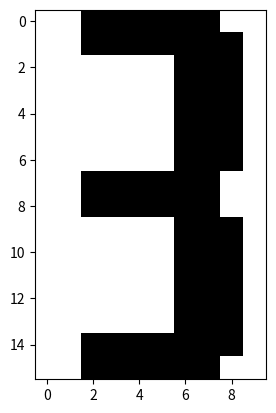

Write the Python code that produced this figure.
# [redacted]
# Recognising Digits

import numpy as np
import matplotlib.pyplot as plt

def weight_calculation(stored_patterns, n_neurons):
    weight_matrix = np.zeros((n_neurons, n_neurons))

    for pattern in stored_patterns:
        weight_matrix += np.outer(pattern, pattern)/n_neurons
        np.fill_diagonal(weight_matrix, 0)

    return weight_matrix


def asynchronous_update(weight_matrix, n_neurons, input_pattern):
        steady_pattern = np.copy(input_pattern.flatten())
        for i in range(n_neurons):
            steady_pattern[i] = np.sign(np.dot(weight_matrix[i], steady_pattern))

        #reshape to original shape (16x10)
        steady_pattern = steady_pattern.reshape(input_pattern.shape)

        return steady_pattern.tolist()


def classify_pattern(steady_pattern, stored_patterns):
    steady_pattern = np.array(steady_pattern)

    for i, pattern in enumerate(stored_patterns):
        if np.array_equal(steady_pattern, pattern):
            classification = i+1
            break
        elif np.array_equal(steady_pattern, -pattern):
            classification = -(i+1)
            break
        else:
            classification = 6

    return classification


def plot_pattern(pattern):
    # this is of course not necessary to solve the problem.
    # however, good for visualization.
    plt.imshow(pattern, cmap=plt.cm.gray.reversed())
    plt.show()

## Stored patterns
x1=np.array([ [ -1, -1, -1, -1, -1, -1, -1, -1, -1, -1],[ -1, -1, -1, 1, 1, 1, 1, -1, -1, -1],[ -1, -1, 1, 1, 1, 1, 1, 1, -1, -1],[ -1, 1, 1, 1, -1, -1, 1, 1, 1, -1],
     [ -1, 1, 1, 1, -1, -1, 1, 1, 1, -1],[ -1, 1, 1, 1, -1, -1, 1, 1, 1, -1],[ -1, 1, 1, 1, -1, -1, 1, 1, 1, -1],[ -1, 1, 1, 1, -1, -1, 1, 1, 1, -1],
     [ -1, 1, 1, 1, -1, -1, 1, 1, 1, -1],[ -1, 1, 1, 1, -1, -1, 1, 1, 1, -1],[ -1, 1, 1, 1, -1, -1, 1, 1, 1, -1],[ -1, 1, 1, 1, -1, -1, 1, 1, 1, -1],
     [ -1, 1, 1, 1, -1, -1, 1, 1, 1, -1],[ -1, -1, 1, 1, 1, 1, 1, 1, -1, -1],[ -1, -1, -1, 1, 1, 1, 1, -1, -1, -1],[ -1, -1, -1, -1, -1, -1, -1, -1, -1, -1] ])

x2=np.array([ [ -1, -1, -1, 1, 1, 1, 1, -1, -1, -1],[ -1, -1, -1, 1, 1, 1, 1, -1, -1, -1],[ -1, -1, -1, 1, 1, 1, 1, -1, -1, -1],[ -1, -1, -1, 1, 1, 1, 1, -1, -1, -1],
     [ -1, -1, -1, 1, 1, 1, 1, -1, -1, -1],[ -1, -1, -1, 1, 1, 1, 1, -1, -1, -1],[ -1, -1, -1, 1, 1, 1, 1, -1, -1, -1],[ -1, -1, -1, 1, 1, 1, 1, -1, -1, -1],
     [ -1, -1, -1, 1, 1, 1, 1, -1, -1, -1],[ -1, -1, -1, 1, 1, 1, 1, -1, -1, -1],[ -1, -1, -1, 1, 1, 1, 1, -1, -1, -1],[ -1, -1, -1, 1, 1, 1, 1, -1, -1, -1],
     [ -1, -1, -1, 1, 1, 1, 1, -1, -1, -1],[ -1, -1, -1, 1, 1, 1, 1, -1, -1, -1],[ -1, -1, -1, 1, 1, 1, 1, -1, -1, -1],[ -1, -1, -1, 1, 1, 1, 1, -1, -1, -1] ])

x3=np.array([ [ 1, 1, 1, 1, 1, 1, 1, 1, -1, -1],[ 1, 1, 1, 1, 1, 1, 1, 1, -1, -1],[ -1, -1, -1, -1, -1, 1, 1, 1, -1, -1],[ -1, -1, -1, -1, -1, 1, 1, 1, -1, -1],
     [ -1, -1, -1, -1, -1, 1, 1, 1, -1, -1],[ -1, -1, -1, -1, -1, 1, 1, 1, -1, -1],[ -1, -1, -1, -1, -1, 1, 1, 1, -1, -1],[ 1, 1, 1, 1, 1, 1, 1, 1, -1, -1],
     [ 1, 1, 1, 1, 1, 1, 1, 1, -1, -1],[ 1, 1, 1, -1, -1, -1, -1, -1, -1, -1],[ 1, 1, 1, -1, -1, -1, -1, -1, -1, -1],[ 1, 1, 1, -1, -1, -1, -1, -1, -1, -1],
     [ 1, 1, 1, -1, -1, -1, -1, -1, -1, -1],[ 1, 1, 1, -1, -1, -1, -1, -1, -1, -1],[ 1, 1, 1, 1, 1, 1, 1, 1, -1, -1],[ 1, 1, 1, 1, 1, 1, 1, 1, -1, -1] ])

x4=np.array([ [ -1, -1, 1, 1, 1, 1, 1, 1, -1, -1],[ -1, -1, 1, 1, 1, 1, 1, 1, 1, -1],[ -1, -1, -1, -1, -1, -1, 1, 1, 1, -1],[ -1, -1, -1, -1, -1, -1, 1, 1, 1, -1],
     [ -1, -1, -1, -1, -1, -1, 1, 1, 1, -1],[ -1, -1, -1, -1, -1, -1, 1, 1, 1, -1],[ -1, -1, -1, -1, -1, -1, 1, 1, 1, -1],[ -1, -1, 1, 1, 1, 1, 1, 1, -1, -1],
     [ -1, -1, 1, 1, 1, 1, 1, 1, -1, -1],[ -1, -1, -1, -1, -1, -1, 1, 1, 1, -1],[ -1, -1, -1, -1, -1, -1, 1, 1, 1, -1],[ -1, -1, -1, -1, -1, -1, 1, 1, 1, -1],
     [ -1, -1, -1, -1, -1, -1, 1, 1, 1, -1],[ -1, -1, -1, -1, -1, -1, 1, 1, 1, -1],[ -1, -1, 1, 1, 1, 1, 1, 1, 1, -1],[ -1, -1, 1, 1, 1, 1, 1, 1, -1, -1] ])

x5=np.array([ [ -1, 1, 1, -1, -1, -1, -1, 1, 1, -1],[ -1, 1, 1, -1, -1, -1, -1, 1, 1, -1],[ -1, 1, 1, -1, -1, -1, -1, 1, 1, -1],[ -1, 1, 1, -1, -1, -1, -1, 1, 1, -1],
     [ -1, 1, 1, -1, -1, -1, -1, 1, 1, -1],[ -1, 1, 1, -1, -1, -1, -1, 1, 1, -1],[ -1, 1, 1, -1, -1, -1, -1, 1, 1, -1],[ -1, 1, 1, 1, 1, 1, 1, 1, 1, -1],
     [ -1, 1, 1, 1, 1, 1, 1, 1, 1, -1],[ -1, -1, -1, -1, -1, -1, -1, 1, 1, -1],[ -1, -1, -1, -1, -1, -1, -1, 1, 1, -1],[ -1, -1, -1, -1, -1, -1, -1, 1, 1, -1],
     [ -1, -1, -1, -1, -1, -1, -1, 1, 1, -1],[ -1, -1, -1, -1, -1, -1, -1, 1, 1, -1],[ -1, -1, -1, -1, -1, -1, -1, 1, 1, -1],[ -1, -1, -1, -1, -1, -1, -1, 1, 1, -1] ])

stored_patterns = [x1, x2, x3, x4, x5]

p, rows, columns = np.shape(stored_patterns)
n_neurons = rows * columns

## Input patterns
pattern_1 = np.array([[-1, 1, 1, -1, -1, -1, -1, 1, 1, -1], [-1, 1, 1, -1, -1, -1, -1, 1, 1, -1], [-1, 1, 1, -1, -1, -1, -1, 1, 1, -1], [-1, 1, 1, -1, -1, -1, -1, 1, 1, -1],
             [-1, 1, 1, -1, -1, -1, -1, 1, 1, -1], [-1, 1, 1, -1, -1, -1, -1, 1, 1, -1], [-1, 1, 1, -1, -1, -1, -1, 1, 1, -1], [-1, 1, 1, 1, 1, 1, 1, 1, 1, -1],
             [-1, 1, 1, 1, 1, 1, 1, 1, 1, -1], [-1, -1, -1, -1, -1, -1, -1, 1, 1, -1], [-1, -1, -1, -1, -1, -1, -1, 1, 1, -1], [-1, -1, -1, -1, -1, -1, -1, 1, 1, -1],
             [-1, -1, -1, -1, -1, -1, -1, 1, 1, -1], [-1, -1, -1, -1, -1, -1, -1, 1, 1, -1], [1, 1, 1, 1, 1, 1, 1, -1, -1, 1], [1, 1, 1, 1, 1, 1, 1, -1, -1, 1]])

pattern_2 = np.array([[1, 1, 1, 1, 1, 1, 1, 1, 1, 1], [-1, -1, -1, 1, 1, 1, 1, -1, -1, -1], [-1, -1, 1, 1, 1, 1, 1, 1, -1, -1], [-1, 1, 1, 1, -1, -1, 1, 1, 1, -1],
             [-1, 1, 1, 1, -1, -1, 1, 1, 1, -1], [-1, 1, 1, 1, -1, -1, 1, 1, 1, -1], [-1, 1, 1, 1, -1, -1, 1, 1, 1, -1], [-1, 1, 1, 1, -1, -1, 1, 1, 1, -1],
             [-1, 1, 1, 1, -1, -1, 1, 1, 1, -1], [-1, 1, 1, 1, -1, -1, 1, 1, 1, -1], [-1, 1, 1, 1, -1, -1, 1, 1, 1, -1], [-1, 1, 1, 1, -1, -1, 1, 1, 1, -1],
             [-1, 1, 1, 1, -1, -1, 1, 1, 1, -1], [-1, -1, 1, 1, 1, 1, 1, 1, -1, -1], [-1, -1, -1, 1, 1, 1, 1, -1, -1, -1], [1, 1, 1, 1, 1, 1, 1, 1, 1, 1]])

pattern_3 = np.array([[1, 1, -1, -1, -1, -1, -1, -1, 1, 1], [1, 1, -1, -1, -1, -1, -1, -1, -1, 1], [-1, -1, -1, -1, -1, -1, 1, 1, 1, -1], [-1, -1, -1, -1, -1, -1, 1, 1, 1, -1],
                      [-1, -1, -1, -1, -1, -1, 1, 1, 1, -1], [-1, -1, -1, -1, -1, -1, 1, 1, 1, -1], [-1, -1, -1, -1, -1, -1, 1, 1, 1, -1], [-1, -1, 1, 1, 1, 1, 1, 1, -1, -1],
                      [-1, -1, 1, 1, 1, 1, 1, 1, -1, -1], [-1, -1, -1, -1, -1, -1, 1, 1, 1, -1], [-1, -1, -1, -1, -1, -1, 1, 1, 1, -1], [-1, -1, -1, -1, -1, -1, 1, 1, 1, -1],
                      [-1, -1, -1, -1, -1, -1, 1, 1, 1, -1], [-1, -1, -1, -1, -1, -1, 1, 1, 1, -1], [-1, -1, 1, 1, 1, 1, 1, 1, 1, -1], [-1, -1, 1, 1, 1, 1, 1, 1, -1, -1]])

weight_matrix = weight_calculation(stored_patterns, n_neurons)

resulting_steady_pattern = asynchronous_update(weight_matrix, n_neurons, input_pattern = pattern_3)
print(resulting_steady_pattern)

classification_result = classify_pattern(resulting_steady_pattern, [x1, x2, x3, x4, x5])
print("The inputted pattern converges to stored pattern:", classification_result)

plot_pattern(resulting_steady_pattern)